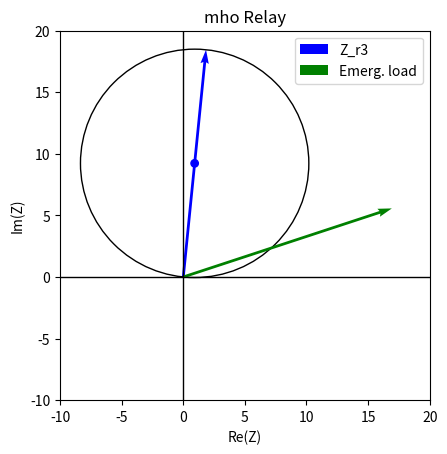
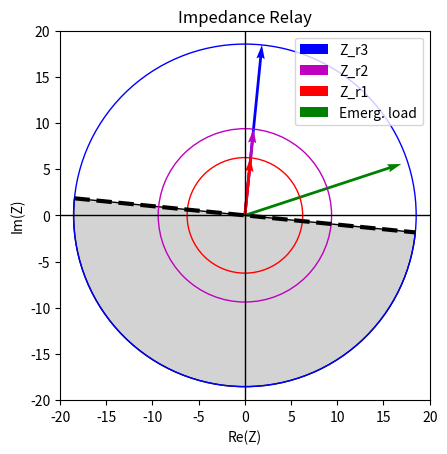

Write Python code to recreate these figures, in order.
import matplotlib.pyplot as plt
import numpy as np
from matplotlib.patches import Wedge

# Line Impedances
Z_12 = 7 + 70j
Z_23 = 6 + 60j
Z_24 = 8 + 80j

#Zone impedances 
Z_z1 = 0.8*Z_12
Z_z2 = 1.2 *Z_12 
Z_z3 = Z_12 + 1.2*Z_24 
# Mho relay settings 
VTR = 4500
CTR = 500

Z_r1 = CTR/VTR * Z_z1
Z_r2 = CTR/VTR * Z_z2
Z_r3 = CTR/VTR * Z_z3

# Radius
Z1_abs = np.absolute(Z_r1)
Z2_abs = np.absolute(Z_r2)
Z3_abs = np.absolute(Z_r3)

# R and X values of Z
R1 = np.real(Z_r1)
R2 = np.real(Z_r2)
R3 = np.real(Z_r3)

X1 = np.imag(Z_r1)
X2 = np.imag(Z_r2)
X3 = np.imag(Z_r3)

# # Plot
# R_values = range(-20, 20)
# X_values = range(-20, 20)

# # Create a new figure
# #fig, axes = plt.subplots(dpi=400)
# fig, axes = plt.subplots()

# # Plot the x-axis
# plt.plot([-20, 20], [0, 0], 'k-', linewidth=1)

# # Plot the y-axis
# plt.plot([0, 0], [-20, 20], 'k-', linewidth=1)


# # Set x and y limits
# plt.xlim(-20, 20)
# plt.ylim(-20, 20)

# # Set x and y labels
# plt.xlabel('Re(Z)')
# plt.ylabel('Im(Z)')

# # Grey out area that#s behind the relay
# alpha=-np.arccos(X3/Z3_abs)*180/np.pi
# grey_area = Wedge((0,0), Z3_abs, 180+alpha, alpha, fc='lightgrey', edgecolor='k')
# axes.add_artist(grey_area)
# # Plot vectors
# plt.quiver(0, 0, R3, X3, angles='xy', scale_units='xy', scale=1, color='b', label='Z_r3')
# plt.quiver(0, 0, R2, X2, angles='xy', scale_units='xy', scale=1, color='m', label='Z_r2')
# plt.quiver(0, 0, R1, X1, angles='xy', scale_units='xy', scale=1, color='r', label='Z_r1')

# # Plot circles
# circle1 = plt.Circle((0,0), Z1_abs, color ='r', fill = False)
# axes.add_artist(circle1)
# circle2 = plt.Circle((0,0), Z2_abs, color ='m', fill = False)
# axes.add_artist(circle2)
# circle3 = plt.Circle((0,0), Z3_abs, color ='b', fill = False)
# axes.add_artist(circle3)

# # Plot orthogonals to add the directional restraint
# plt.plot([-X3, X3], [R3,-R3], 'k--', linewidth=3)

# # Set plot title
# plt.title('Impedance relay')
# plt.legend()

# # Set aspect ratio to be equal
# plt.gca().set_aspect('equal', adjustable='box')

# # Show plot
# plt.show()

#%%
# mho Relay
# new center
# Create a new figure
#fig2, axes2 = plt.subplots(dpi=400)
fig2, axes2 = plt.subplots()

# Plot the x-axis
plt.plot([-10, 20], [0, 0], 'k-', linewidth=1)

# Plot the y-axis
plt.plot([0, 0], [-10, 20], 'k-', linewidth=1)


# Set x and y limits
plt.xlim(-10, 20)
plt.ylim(-10, 20)

# Set x and y labels
plt.xlabel('Re(Z)')
plt.ylabel('Im(Z)')

# Plot vectors
plt.quiver(0, 0, R3, X3, angles='xy', scale_units='xy', scale=1, color='b', label='Z_r3')

CenterR = R3/2
CenterX = X3/2
rad_mho = np.absolute(CenterR+CenterX*1j)

circle_mho = plt.Circle((CenterR,CenterX), rad_mho, color ='k', fill = False)
center = plt.Circle((CenterR, CenterX), 0.3,color = 'b', fill = True)
axes2.add_artist(circle_mho)
axes2.add_artist(center)
# Set aspect ratio to be equal
plt.gca().set_aspect('equal', adjustable='box')


# Calculate the impedance vector for the relay with 1800 A emergency loading
pf =0.95
Im = 1800
Theta = -np.arccos(pf)
Voltage = 500000
I =np.sqrt(3) * Im * np.exp(1j*Theta) 
Z_emergency = 500000/I
Z_emergency_relay = CTR/VTR* Z_emergency
R4 = np.real(Z_emergency_relay)
X4 = np.imag(Z_emergency_relay)
plt.quiver(0,0, R4, X4, angles='xy', scale_units='xy', scale=1, color='g', label='Emerg. load')
plt.title('mho Relay')
plt.legend()
plt.show()



#%%
# Plot impedance relay with emergency load
# Create a new figure
#fig, axes = plt.subplots(dpi=400)
fig, axes = plt.subplots()

# Plot the x-axis
plt.plot([-20, 20], [0, 0], 'k-', linewidth=1)

# Plot the y-axis
plt.plot([0, 0], [-20, 20], 'k-', linewidth=1)


# Set x and y limits
plt.xlim(-20, 20)
plt.ylim(-20, 20)

# Set x and y labels
plt.xlabel('Re(Z)')
plt.ylabel('Im(Z)')

# Grey out area that#s behind the relay
theta=-np.arccos(X3/Z3_abs)*180/np.pi
grey_area = Wedge((0,0), Z3_abs, 180+theta, theta, fc='lightgrey', edgecolor='k')
axes.add_artist(grey_area)
# Plot vectors
plt.quiver(0, 0, R3, X3, angles='xy', scale_units='xy', scale=1, color='b', label='Z_r3')
plt.quiver(0, 0, R2, X2, angles='xy', scale_units='xy', scale=1, color='m', label='Z_r2')
plt.quiver(0, 0, R1, X1, angles='xy', scale_units='xy', scale=1, color='r', label='Z_r1')
plt.quiver(0,0, R4, X4, angles='xy', scale_units='xy', scale=1, color='g', label='Emerg. load')

# Plot circles
circle1 = plt.Circle((0,0), Z1_abs, color ='r', fill = False)
axes.add_artist(circle1)
circle2 = plt.Circle((0,0), Z2_abs, color ='m', fill = False)
axes.add_artist(circle2)
circle3 = plt.Circle((0,0), Z3_abs, color ='b', fill = False)
axes.add_artist(circle3)

# Plot orthogonals to add the directional restraint
plt.plot([-X3, X3], [R3,-R3], 'k--', linewidth=3)

# Set plot title
plt.title('Impedance Relay')
plt.legend()

# Set aspect ratio to be equal
plt.gca().set_aspect('equal', adjustable='box')

# Show plot
plt.show()